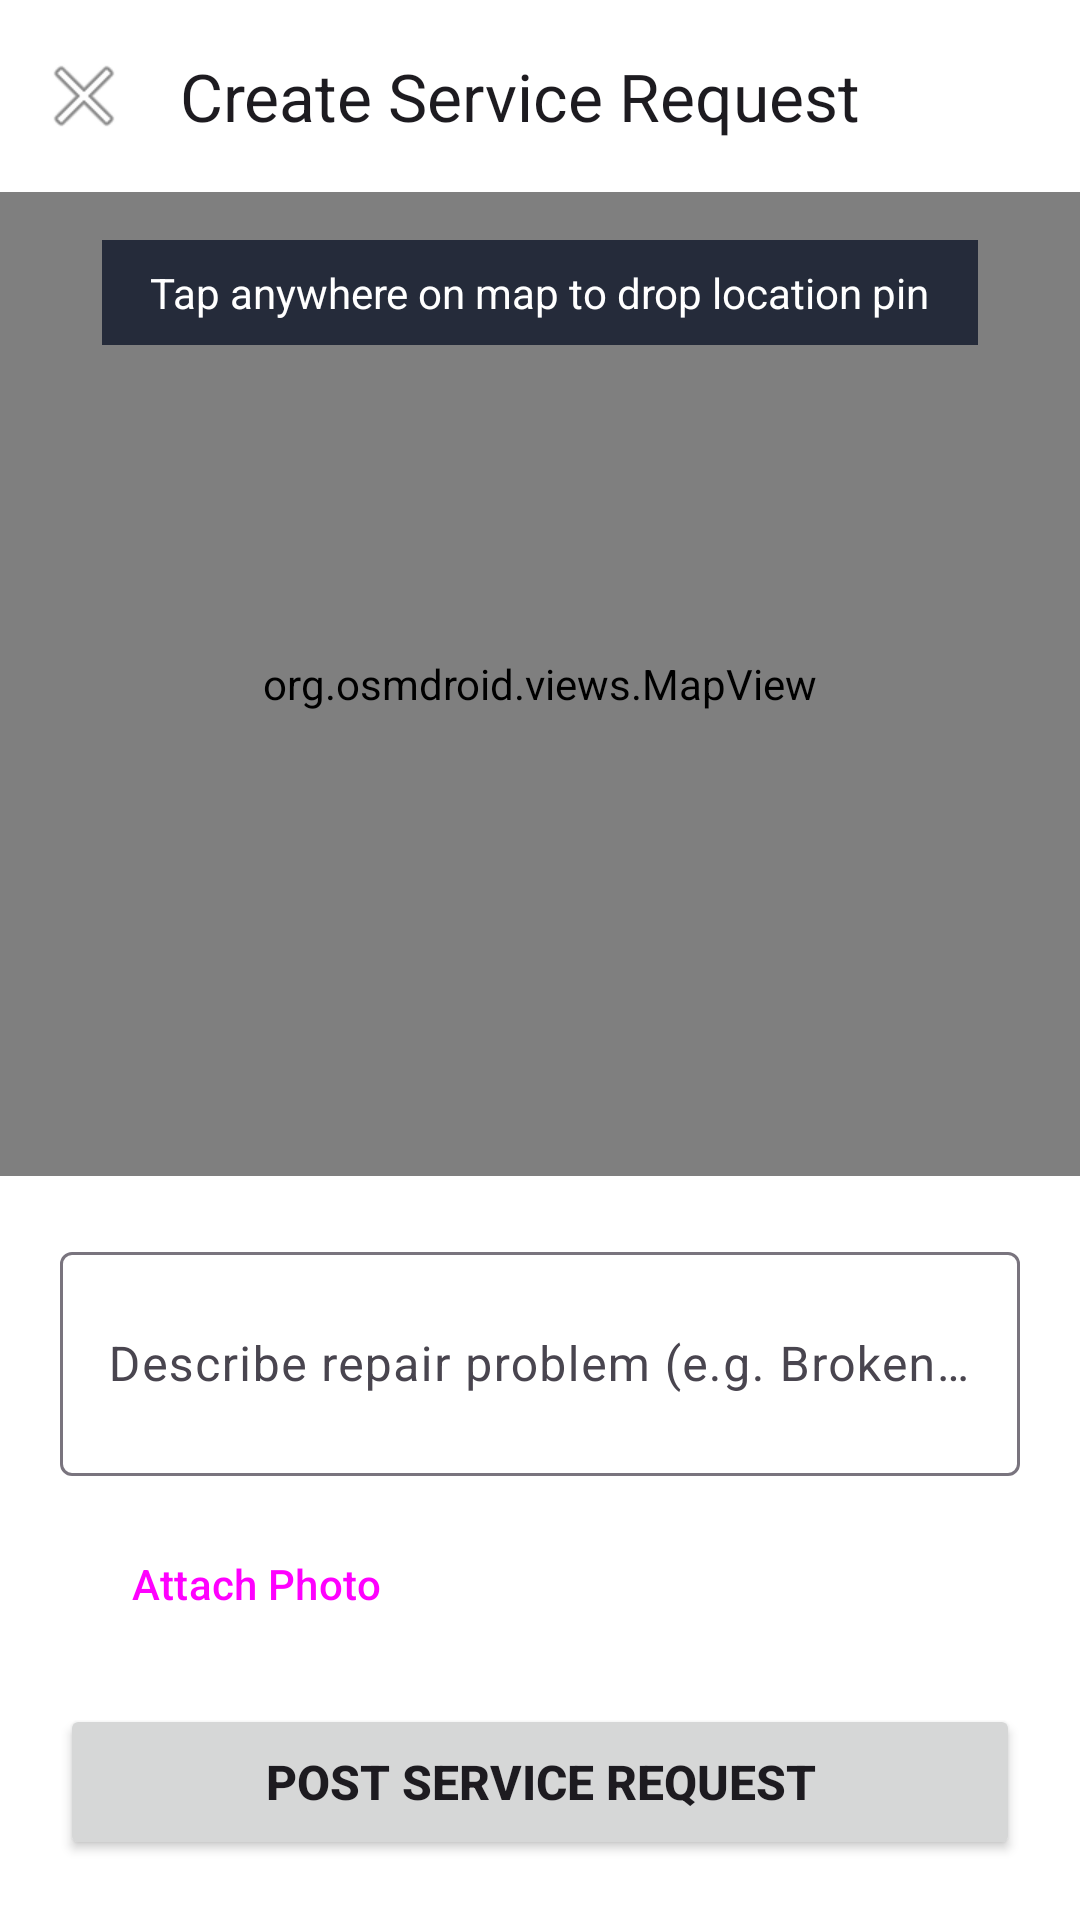

Write the Android layout XML for this screen, with the resource values it uses.
<!-- AndroidManifest.xml: application theme Theme.Material3.DayNight.NoActionBar -->
<!-- res/layout/activity_map_pin_drop.xml -->
<?xml version="1.0" encoding="utf-8"?>
<LinearLayout xmlns:android="http://schemas.android.com/apk/res/android"
    xmlns:app="http://schemas.android.com/apk/res-auto"
    android:layout_width="match_parent"
    android:layout_height="match_parent"
    android:orientation="vertical"
    android:background="#F8FAFC">

    <com.google.android.material.appbar.MaterialToolbar
        android:id="@+id/toolbar"
        android:layout_width="match_parent"
        android:layout_height="?attr/actionBarSize"
        android:background="#FFFFFF"
        app:title="Create Service Request"
        app:navigationIcon="@android:drawable/ic_menu_close_clear_cancel"/>

    <FrameLayout
        android:layout_width="match_parent"
        android:layout_height="0dp"
        android:layout_weight="1">

        <org.osmdroid.views.MapView
            android:id="@+id/mapView"
            android:layout_width="match_parent"
            android:layout_height="match_parent"/>

        <TextView
            android:layout_width="wrap_content"
            android:layout_height="wrap_content"
            android:text="Tap anywhere on map to drop location pin"
            android:background="#CC0F172A"
            android:textColor="#FFFFFF"
            android:paddingHorizontal="16dp"
            android:paddingVertical="8dp"
            android:layout_gravity="top|center_horizontal"
            android:layout_marginTop="16dp"/>
    </FrameLayout>

    <LinearLayout
        android:layout_width="match_parent"
        android:layout_height="wrap_content"
        android:orientation="vertical"
        android:padding="20dp"
        android:background="#FFFFFF">

        <com.google.android.material.textfield.TextInputLayout
            android:layout_width="match_parent"
            android:layout_height="wrap_content"
            android:hint="Describe repair problem (e.g. Broken faucet)"
            style="@style/Widget.Material3.TextInputLayout.OutlinedBox"
            android:layout_marginBottom="12dp">

            <com.google.android.material.textfield.TextInputEditText
                android:id="@+id/etDescription"
                android:layout_width="match_parent"
                android:layout_height="wrap_content"
                android:minLines="2"/>
        </com.google.android.material.textfield.TextInputLayout>

        <LinearLayout
            android:layout_width="match_parent"
            android:layout_height="wrap_content"
            android:orientation="horizontal"
            android:gravity="center_vertical"
            android:layout_marginBottom="16dp">

            <Button
                android:id="@+id/btnAttachPhoto"
                style="@style/Widget.Material3.Button.OutlinedButton"
                android:layout_width="wrap_content"
                android:layout_height="wrap_content"
                android:text="Attach Photo"/>

            <ImageView
                android:id="@+id/ivSelectedPhoto"
                android:layout_width="48dp"
                android:layout_height="48dp"
                android:scaleType="centerCrop"
                android:visibility="gone"
                android:layout_marginStart="16dp"/>
        </LinearLayout>

        <Button
            android:id="@+id/btnSubmitRequest"
            android:layout_width="match_parent"
            android:layout_height="52dp"
            android:text="Post Service Request"
            android:textSize="16sp"
            android:textStyle="bold"
            app:cornerRadius="12dp"/>

    </LinearLayout>
</LinearLayout>
<!-- resources referenced by this layout -->
<resources>

</resources>
